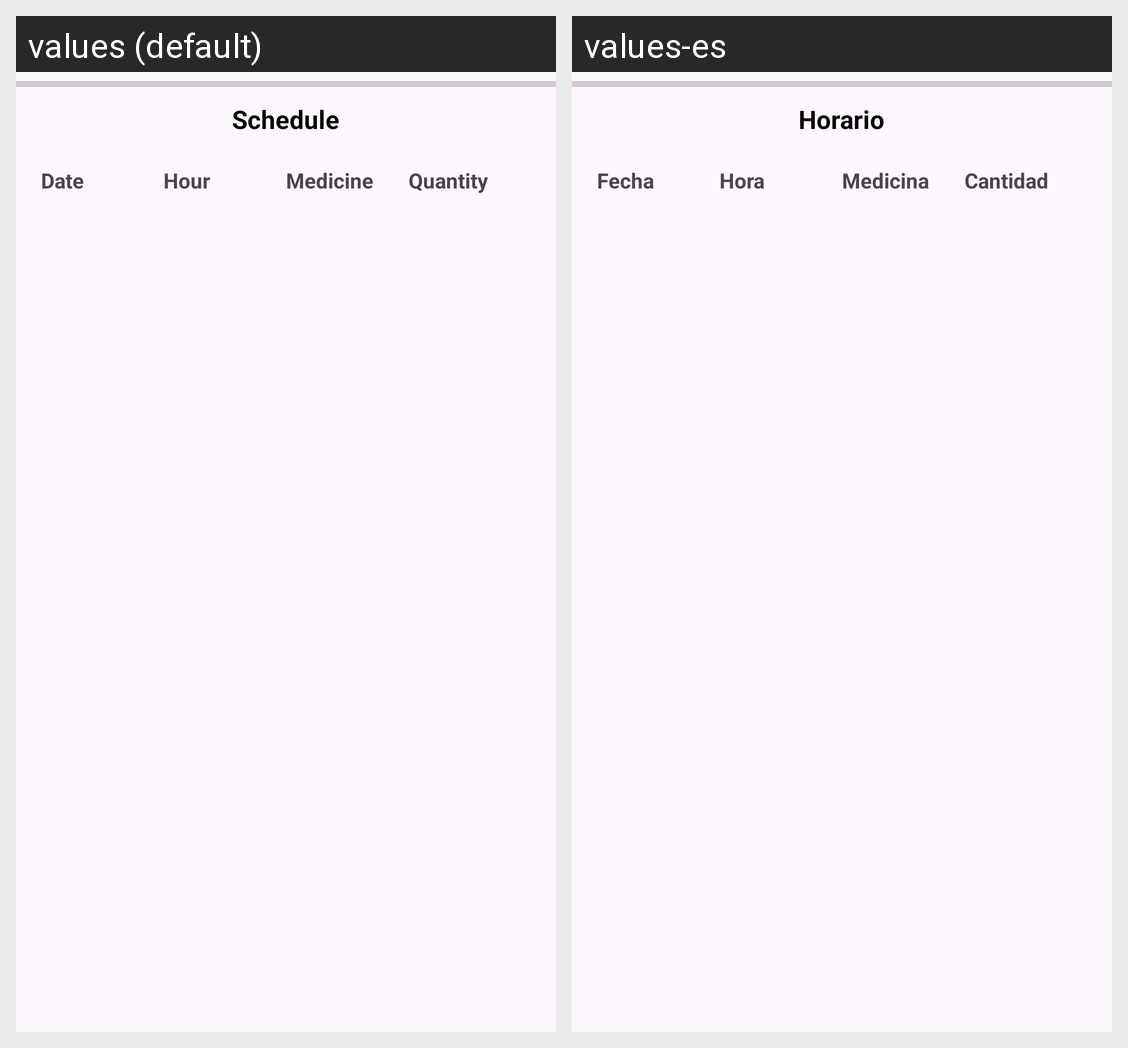

The same Android screen rendered under two of its app's locales, left to right. List the strings drawn on it with the default value and each locale's translation.
Android screen res/layout/fragment_schedule.xml rendered under 2 locales, left to right: values (default), values-es. Device: Nexus 5 (rendered at 1080×1920; each locale shown at half size, 540×960, under a caption strip naming it); theme Theme.APP_SMART_PILLS_DISPENSER.
Strings drawn on this screen, with the default value and each locale's value (text and hints the layout hard-codes, and strings that could not be matched under every locale, appear in the picture but are not listed):

schedule_label_menu
  values: Schedule
  values-es: Horario

date_schedule
  values: Date
  values-es: Fecha

hour_schedule
  values: Hour
  values-es: Hora

medicine_schedule
  values: Medicine
  values-es: Medicina

quantity_schedule
  values: Quantity
  values-es: Cantidad
